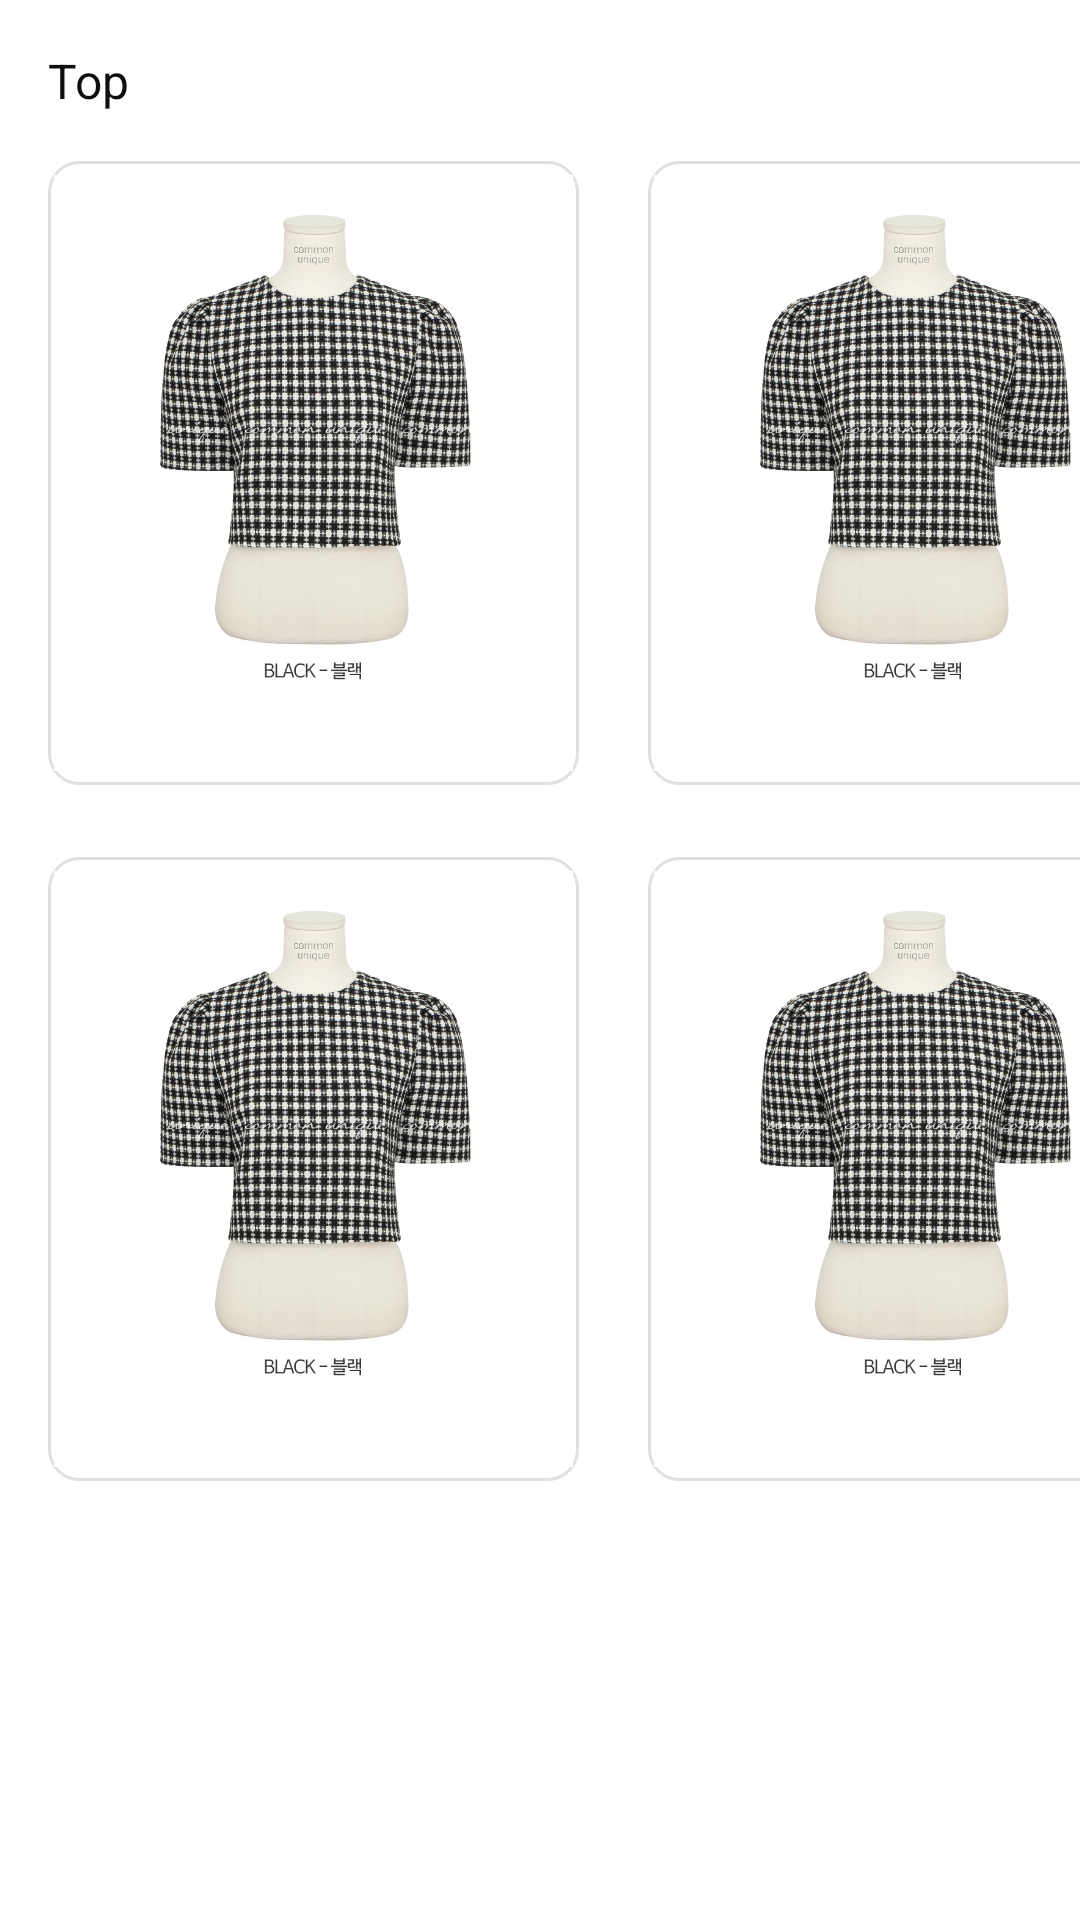

Android layout source for this screen:
<!-- AndroidManifest.xml: application theme Theme.ClosetProject -->
<!-- res/layout/fragment_f__ex01item.xml -->
<?xml version="1.0" encoding="utf-8"?>
<androidx.constraintlayout.widget.ConstraintLayout xmlns:android="http://schemas.android.com/apk/res/android"
    xmlns:app="http://schemas.android.com/apk/res-auto"
    xmlns:tools="http://schemas.android.com/tools"
    android:id="@+id/frameLayout5"
    android:layout_width="match_parent"
    android:layout_height="match_parent"
    tools:context=".f_Ex01item">

    <TextView
        android:id="@+id/textView36"
        android:layout_width="wrap_content"
        android:layout_height="wrap_content"
        android:layout_marginStart="16dp"
        android:layout_marginTop="16dp"
        android:text="Top"
        android:textColor="#0E0E0E"
        android:textSize="16sp"
        app:layout_constraintStart_toStartOf="parent"
        app:layout_constraintTop_toTopOf="parent" />

    <ImageView
        android:id="@+id/imageView"
        android:layout_width="177dp"
        android:layout_height="208dp"
        android:layout_marginStart="16dp"
        android:layout_marginTop="16dp"
        android:background="@drawable/nemo"
        android:src="@drawable/p_tano"
        app:layout_constraintStart_toStartOf="parent"
        app:layout_constraintTop_toBottomOf="@+id/textView36" />

    <ImageView
        android:id="@+id/imageView16"
        android:layout_width="177dp"
        android:layout_height="208dp"
        android:layout_marginStart="16dp"
        android:layout_marginTop="24dp"
        android:background="@drawable/nemo"
        android:src="@drawable/p_tano"
        app:layout_constraintStart_toStartOf="parent"
        app:layout_constraintTop_toBottomOf="@+id/imageView" />

    <ImageView
        android:id="@+id/imageView18"
        android:layout_width="177dp"
        android:layout_height="208dp"
        android:layout_marginStart="23dp"
        android:layout_marginTop="24dp"
        android:background="@drawable/nemo"
        android:src="@drawable/p_tano"
        app:layout_constraintStart_toEndOf="@+id/imageView16"
        app:layout_constraintTop_toBottomOf="@+id/imageView" />

    <ImageView
        android:id="@+id/imageView5"
        android:layout_width="177dp"
        android:layout_height="208dp"
        android:layout_marginStart="23dp"
        android:layout_marginTop="16dp"
        android:background="@drawable/nemo"
        android:src="@drawable/p_tano"
        app:layout_constraintStart_toEndOf="@+id/imageView"
        app:layout_constraintTop_toBottomOf="@+id/textView36" />

    <ImageView
        android:id="@+id/imageView14"
        android:layout_width="25dp"
        android:layout_height="30dp"
        android:layout_marginEnd="4dp"
        android:layout_marginBottom="4dp"
        android:src="@drawable/hearts_heart_love_favorite_5565"
        app:layout_constraintBottom_toBottomOf="@+id/imageView"
        app:layout_constraintEnd_toEndOf="@+id/imageView" />

    <ImageView
        android:id="@+id/imageView17"
        android:layout_width="25dp"
        android:layout_height="30dp"
        android:layout_marginEnd="4dp"
        android:layout_marginBottom="4dp"
        android:src="@drawable/hearts_heart_love_favorite_5565"
        app:layout_constraintBottom_toBottomOf="@+id/imageView16"
        app:layout_constraintEnd_toEndOf="@+id/imageView16" />

    <ImageView
        android:id="@+id/imageView19"
        android:layout_width="25dp"
        android:layout_height="30dp"
        android:layout_marginEnd="4dp"
        android:layout_marginBottom="4dp"
        android:src="@drawable/hearts_heart_love_favorite_5565"
        app:layout_constraintBottom_toBottomOf="@+id/imageView18"
        app:layout_constraintEnd_toEndOf="@+id/imageView18" />

    <ImageView
        android:id="@+id/imageView15"
        android:layout_width="25dp"
        android:layout_height="30dp"
        android:layout_marginEnd="4dp"
        android:layout_marginBottom="4dp"
        android:src="@drawable/hearts_heart_love_favorite_5565"
        app:layout_constraintBottom_toBottomOf="@+id/imageView5"
        app:layout_constraintEnd_toEndOf="@+id/imageView5" />
</androidx.constraintlayout.widget.ConstraintLayout>
<!-- resources referenced by this layout -->
<resources>
  <!-- drawable nemo (drawable) -->
  <?xml version="1.0" encoding="utf-8"?>
  <shape xmlns:android="http://schemas.android.com/apk/res/android"
      android:shape="rectangle">
      <stroke
          android:width="1dp"
          android:color="#E0E0E0" />
      <corners
          android:bottomLeftRadius="10dp"
          android:bottomRightRadius="10dp"
          android:topLeftRadius="10dp"
          android:topRightRadius="10dp" />
      <padding
          android:bottom="2dp"
          android:left="2dp"
          android:right="2dp"
          android:top="2dp" />
      <solid android:color="#ffffff" />
  </shape>
  <!-- drawable p_tano: jpg bitmap (drawable, 308356 bytes) -->
  <style name="Theme.ClosetProject" parent="Theme.MaterialComponents.DayNight.NoActionBar">
          
          <item name="colorPrimary">@color/purple_500</item>
          <item name="colorPrimaryVariant">@color/purple_700</item>
          <item name="colorOnPrimary">@color/white</item>
          
          <item name="colorSecondary">@color/teal_200</item>
          <item name="colorSecondaryVariant">@color/teal_700</item>
          <item name="colorOnSecondary">@color/black</item>
          
          <item name="android:statusBarColor" tools:targetApi="l">@color/black</item>
          
      </style>
  <color name="purple_500">#FF6200EE</color>
  <color name="purple_700">#FF3700B3</color>
  <color name="white">#FFFFFFFF</color>
  <color name="teal_200">#FF03DAC5</color>
  <color name="teal_700">#FF018786</color>
  <color name="black">#FF000000</color>
</resources>
